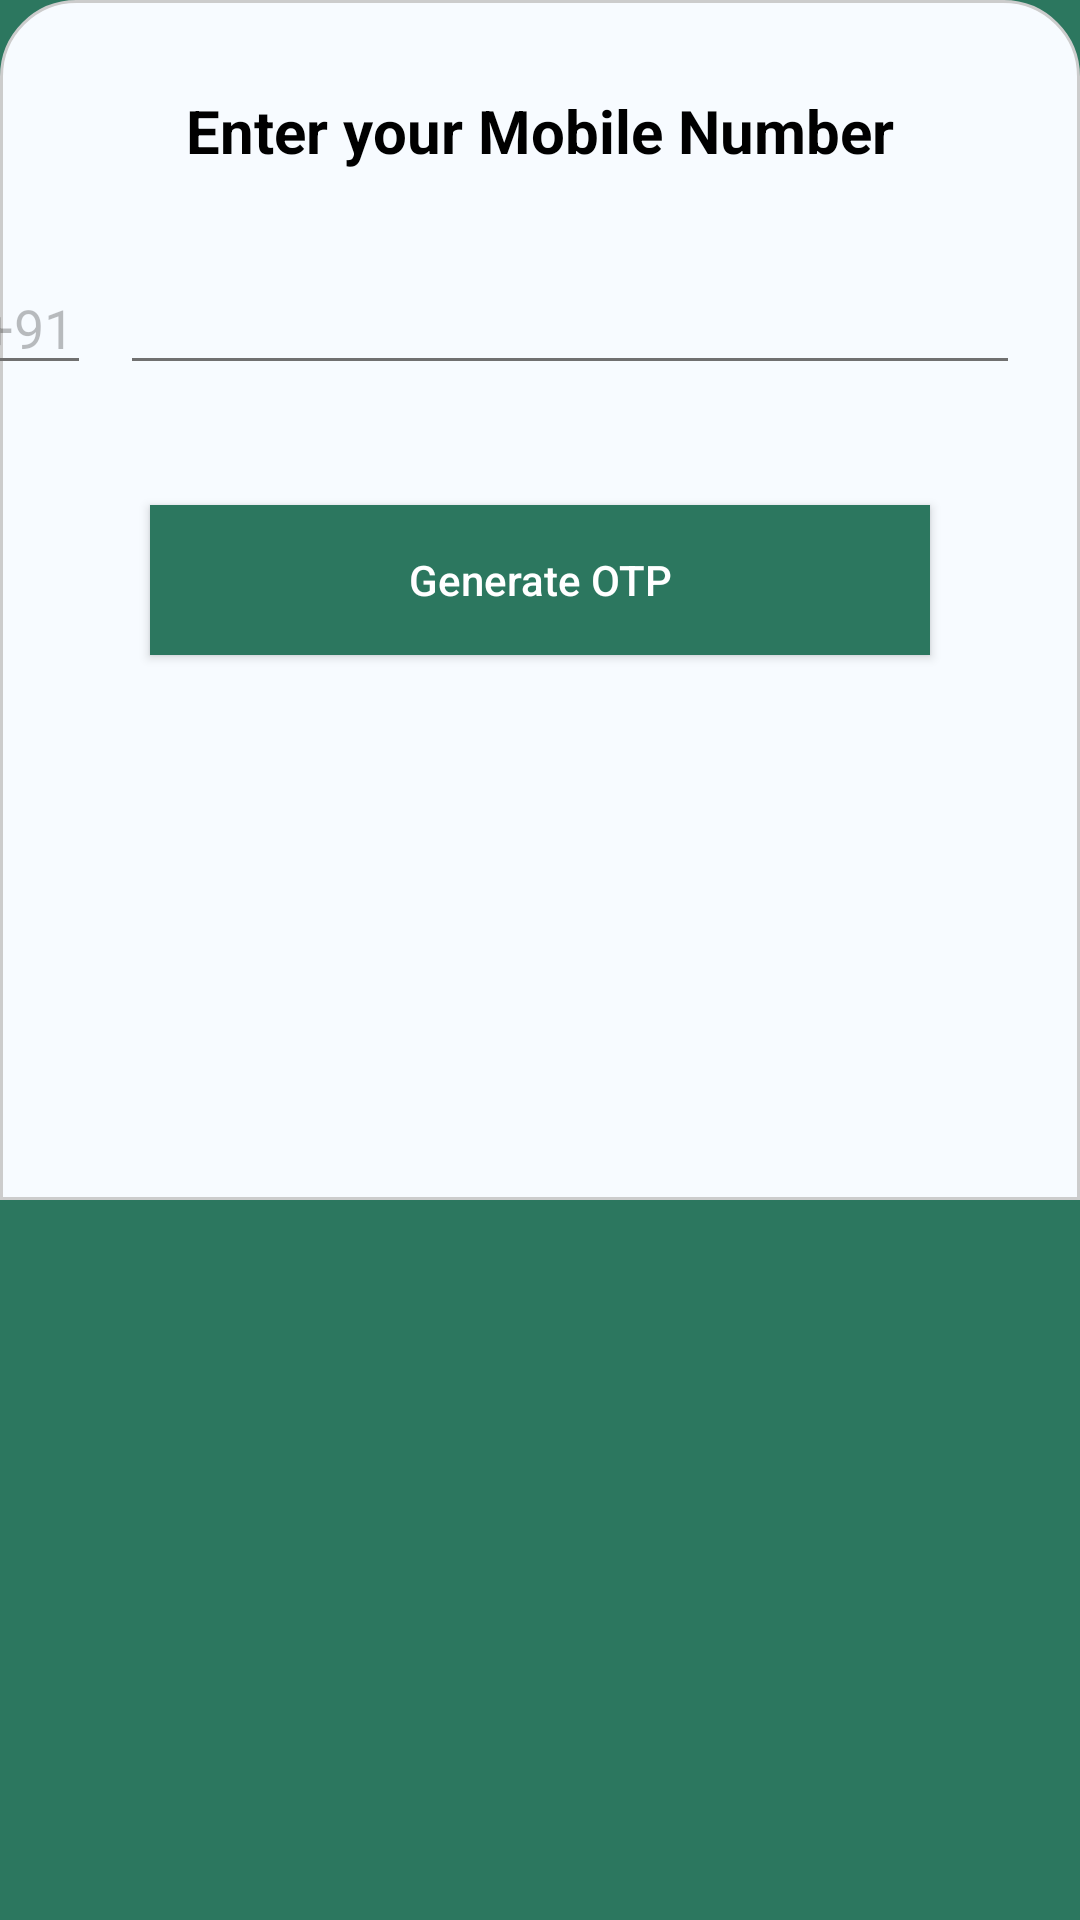

The Android layout XML behind this screen, and the referenced resources:
<!-- AndroidManifest.xml: application theme Theme.DFS -->
<!-- res/layout/enter_mobile_num_lay.xml -->
<?xml version="1.0" encoding="utf-8"?>
<layout xmlns:tools="http://schemas.android.com/tools"
    xmlns:android="http://schemas.android.com/apk/res/android"
    xmlns:app="http://schemas.android.com/apk/res-auto">
    <androidx.constraintlayout.widget.ConstraintLayout
        android:layout_width="match_parent"
        android:layout_height="match_parent"
        android:background="@color/dfs_theme">

        <androidx.constraintlayout.widget.ConstraintLayout
            android:layout_width="match_parent"
            android:layout_height="400dp"
            android:background="@drawable/rounded_corner_bottom"
            app:layout_constraintBottom_toBottomOf="parent"
            app:layout_constraintEnd_toEndOf="parent"
            app:layout_constraintVertical_bias="0"
            app:layout_constraintStart_toStartOf="parent"
            app:layout_constraintTop_toTopOf="parent">


            <androidx.appcompat.widget.AppCompatTextView
                android:id="@+id/enter_mobile_number_txt"
                android:layout_width="wrap_content"
                android:layout_height="wrap_content"
                android:layout_marginTop="30dp"
                android:text="@string/enter_mobile_number"
                android:textColor="@color/black"
                android:textSize="20sp"
                android:textStyle="bold"
                android:backgroundTint="@color/dfs_Edittext_bottom"

                app:layout_constraintEnd_toEndOf="parent"
                app:layout_constraintStart_toStartOf="parent"
                app:layout_constraintTop_toTopOf="parent" />

            <com.google.android.material.textfield.TextInputEditText
                android:id="@+id/countryTxt"
                android:layout_width="40dp"
                android:layout_height="wrap_content"
                android:layout_marginVertical="30dp"
                android:layout_marginEnd="10dp"
                android:backgroundTint="@color/dfs_Edittext_bottom"
                android:enabled="false"
                android:singleLine="true"
                android:text="@string/_91"
                app:layout_constraintEnd_toStartOf="@+id/phoneNumberEdtxt"
                app:layout_constraintTop_toBottomOf="@+id/enter_mobile_number_txt" />


            <androidx.appcompat.widget.AppCompatEditText
                android:id="@+id/phoneNumberEdtxt"
                android:layout_width="300dp"
                android:layout_height="wrap_content"
                android:layout_marginVertical="30dp"
                android:layout_marginEnd="20dp"
                android:inputType="number"
                android:backgroundTint="@color/dfs_Edittext_bottom"

                android:singleLine="true"
                app:layout_constraintEnd_toEndOf="parent"
                app:layout_constraintTop_toBottomOf="@+id/enter_mobile_number_txt" />

            <androidx.appcompat.widget.AppCompatButton
                android:id="@+id/generateOtp"
                android:layout_width="match_parent"
                android:layout_height="50dp"
                android:layout_marginHorizontal="50dp"
                android:background="@color/dfs_theme"
                android:drawablePadding="8dp"
                android:inputType="numberDecimal"
                android:paddingHorizontal="30dp"
                android:text="@string/generate_otp"
                android:layout_marginTop="40dp"
                android:textColor="@color/white"
                android:textSize="14sp"
                app:layout_constraintEnd_toEndOf="parent"
                app:layout_constraintStart_toStartOf="parent"
                app:layout_constraintTop_toBottomOf="@+id/phoneNumberEdtxt"
                />

        </androidx.constraintlayout.widget.ConstraintLayout>





    </androidx.constraintlayout.widget.ConstraintLayout>
</layout>
<!-- resources referenced by this layout -->
<resources>
  <color name="black">#FF000000</color>
  <color name="dfs_Edittext_bottom">#707070</color>
  <color name="dfs_theme">#2C775F</color>
  <color name="white">#FFFFFFFF</color>
  <!-- drawable rounded_corner_bottom (drawable) -->
  <shape xmlns:android="http://schemas.android.com/apk/res/android"
  android:shape="rectangle">
  <corners
      android:topLeftRadius="25dp"
      android:topRightRadius="25dp" />
  <solid android:color="@color/bidask" />
  <stroke
      android:width="1dp"
      android:color="@color/minu_btn" />
  </shape>
  <string name="_91">+91</string>
  <string name="enter_mobile_number">Enter your Mobile Number</string>
  <string name="generate_otp">Generate OTP</string>
  <style name="Theme.DFS" parent="Theme.MaterialComponents.DayNight.NoActionBar">
          
          <item name="colorPrimary">@color/purple_500</item>
          <item name="colorPrimaryVariant">@color/purple_700</item>
          <item name="colorOnPrimary">@color/white</item>
          
          <item name="colorSecondary">@color/teal_200</item>
          <item name="colorSecondaryVariant">@color/teal_700</item>
          <item name="colorOnSecondary">@color/black</item>
          
          <item name="android:statusBarColor">?attr/colorPrimaryVariant</item>
          
          <item name="otpViewStyle">@style/OtpWidget.OtpView</item>
  
  
      </style>
  <color name="bidask">#F7FBFF</color>
  <color name="minu_btn">#cccccc</color>
  <color name="purple_500">#FF6200EE</color>
  <color name="purple_700">#FF3700B3</color>
  <color name="teal_200">#FF03DAC5</color>
  <color name="teal_700">#FF018786</color>
</resources>
